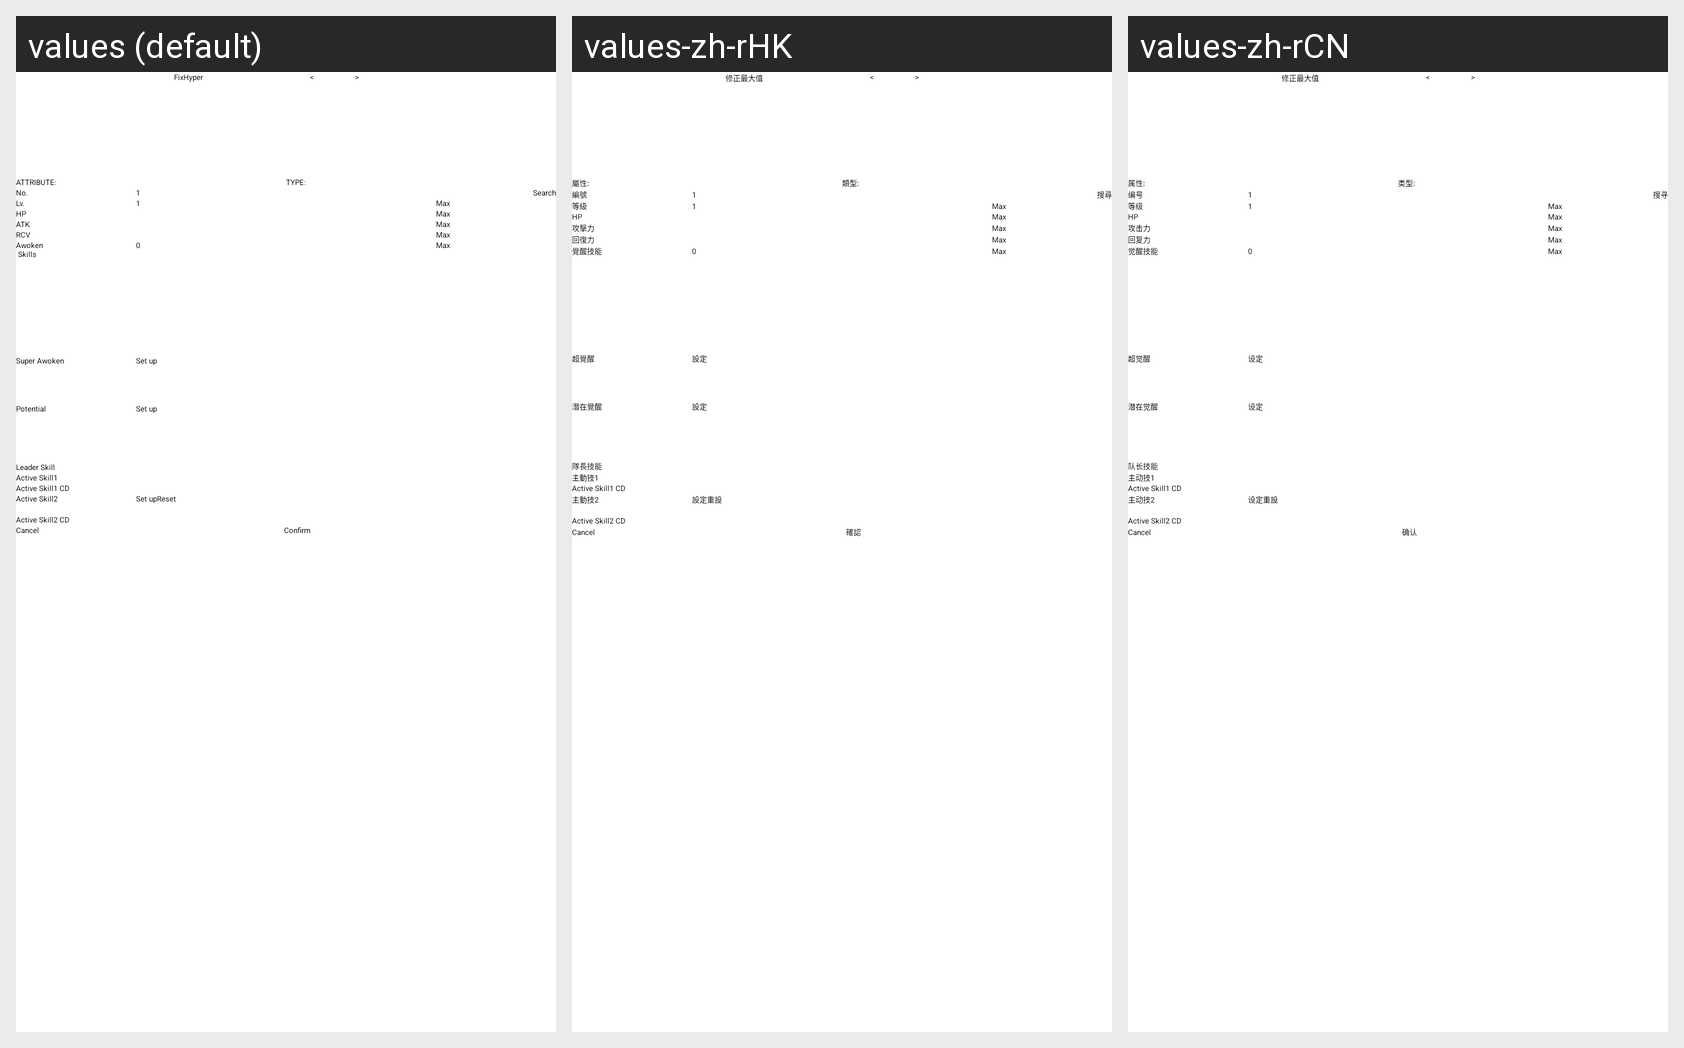

Translations of the strings shown on this Android screen, per locale in the grid:
Android screen res/layout/monster_confirm.xml rendered under 3 locales, left to right: values (default), values-zh-rHK, values-zh-rCN. Device: Nexus 5 (rendered at 1080×1920; each locale shown at half size, 540×960, under a caption strip naming it); theme AppTheme.
Other locales in the repository, not shown: values-ja, values-ko, values-zh-rTW.
Strings drawn on this screen, with the default value and each locale's value (text and hints the layout hard-codes, and strings that could not be matched under every locale, appear in the picture but are not listed):

str_fix
  values: Fix
  values-zh-rHK: 修正
  values-zh-rCN: 修正

str_hyper
  values: Hyper
  values-zh-rHK: 最大值
  values-zh-rCN: 最大值

str_attr
  values: ATTRIBUTE:
  values-zh-rHK: 屬性:
  values-zh-rCN: 属性:

str_type
  values: TYPE:
  values-zh-rHK: 類型:
  values-zh-rCN: 类型:

str_no_
  values: No. 
  values-zh-rHK: 編號 
  values-zh-rCN: 编号 

str_search
  values: Search
  values-zh-rHK: 搜尋
  values-zh-rCN: 搜寻

str_lv_
  values: Lv. 
  values-zh-rHK: 等級 
  values-zh-rCN: 等级 

str_max
  values: Max
  values-zh-rHK: Max  [not translated; the default value is used]
  values-zh-rCN: Max  [not translated; the default value is used]

hp
  values: HP
  values-zh-rHK: HP
  values-zh-rCN: HP

atk
  values: ATK
  values-zh-rHK: 攻擊力
  values-zh-rCN: 攻击力

rcv
  values: RCV
  values-zh-rHK: 回復力
  values-zh-rCN: 回复力

awoken_skills
  values: Awoken
       Skills
  values-zh-rHK: 覺醒技能
  values-zh-rCN: 觉醒技能

super_awoken_skills
  values: Super Awoken
  values-zh-rHK: 超覺醒
  values-zh-rCN: 超觉醒

str_setup
  values: Set up
  values-zh-rHK: 設定
  values-zh-rCN: 设定

potential_awoken_skills
  values: Potential
  values-zh-rHK: 潛在覺醒
  values-zh-rCN: 潜在觉醒

str_leader_skill
  values: Leader Skill
  values-zh-rHK: 隊長技能
  values-zh-rCN: 队长技能

str_active_skill
  values: Active Skill1
  values-zh-rHK: 主動技1
  values-zh-rCN: 主动技1

str_active_skill_cd
  values: Active Skill1 CD
  values-zh-rHK: Active Skill1 CD  [not translated; the default value is used]
  values-zh-rCN: Active Skill1 CD  [not translated; the default value is used]

str_active_skill2
  values: Active Skill2
  values-zh-rHK: 主動技2
  values-zh-rCN: 主动技2

str_reset
  values: Reset
  values-zh-rHK: 重設
  values-zh-rCN: 重設

str_active_skill2_cd
  values: Active Skill2 CD
  values-zh-rHK: Active Skill2 CD  [not translated; the default value is used]
  values-zh-rCN: Active Skill2 CD  [not translated; the default value is used]

confirm
  values: Confirm
  values-zh-rHK: 確認
  values-zh-rCN: 确认
